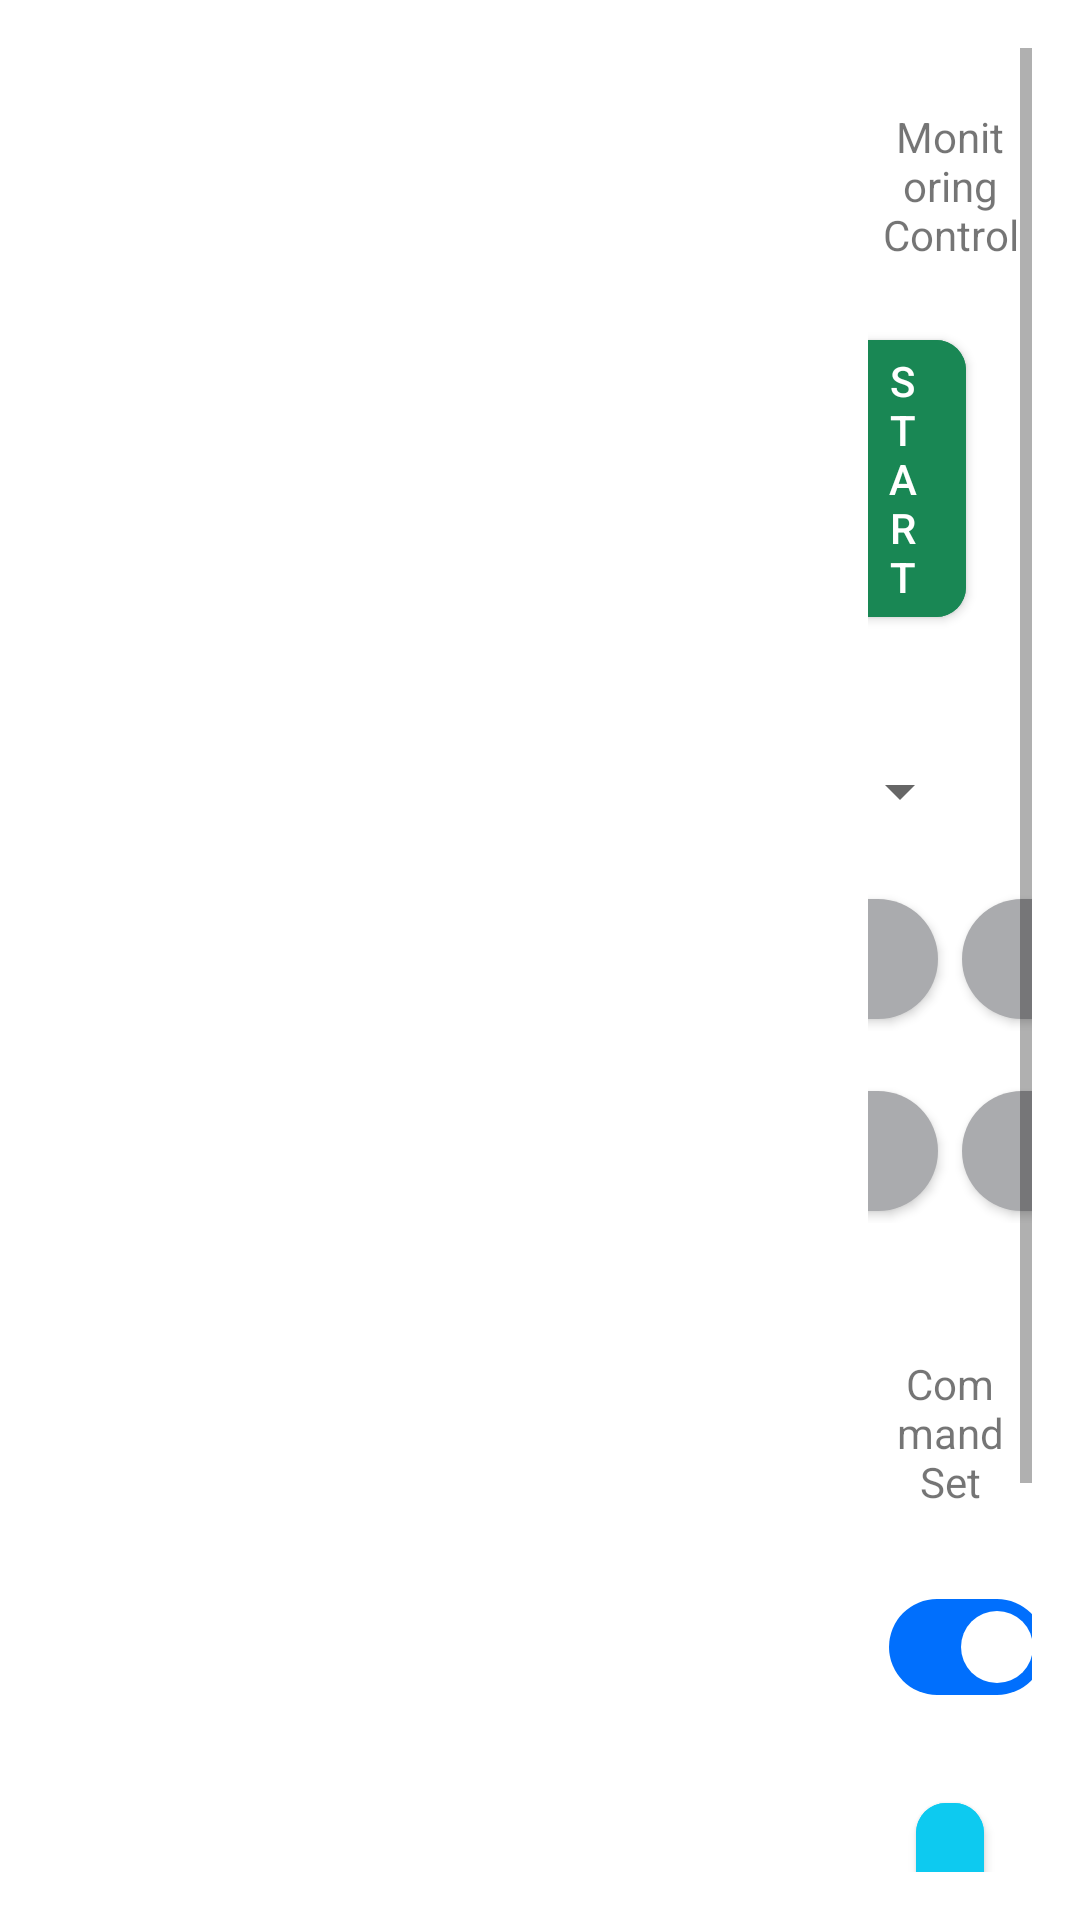

The Android layout XML behind this screen, and the referenced resources:
<!-- AndroidManifest.xml: application theme Theme.MyApplication -->
<!-- res/layout/fragment_monitoring.xml -->
<?xml version="1.0" encoding="utf-8"?>
<ScrollView xmlns:android="http://schemas.android.com/apk/res/android"
    xmlns:app="http://schemas.android.com/apk/res-auto"
    android:id="@+id/scrollView"
    android:layout_width="match_parent"
    android:layout_height="match_parent"
    android:padding="16dp">
    <LinearLayout
        android:layout_width="match_parent"
        android:layout_height="wrap_content"
        android:layout_marginVertical="20dp"
        android:orientation="vertical">
        <LinearLayout
            android:layout_width="match_parent"
            android:layout_height="wrap_content"
            android:baselineAligned="false"
            android:orientation="horizontal"
            android:weightSum="12">
            <ScrollView
                android:orientation="vertical"
                android:layout_weight="10"
                android:layout_width="0dp"
                android:layout_height="wrap_content"
                android:padding="12dp"
                >
                <LinearLayout
                    android:layout_width="match_parent"
                    android:layout_height="wrap_content"
                    android:id="@+id/monitoring_accordion_container"
                    android:background="@drawable/accordion_border"
                    android:orientation="vertical">
                </LinearLayout>
            </ScrollView>
            <LinearLayout
                android:layout_width="0dp"
                android:layout_height="wrap_content"
                android:layout_weight="2"
                android:orientation="vertical">
                <TextView
                    android:layout_width="match_parent"
                    android:layout_height="wrap_content"
                    android:gravity="center"
                    android:text="@string/monitoring_control" />
                <LinearLayout
                    android:layout_width="match_parent"
                    android:layout_height="wrap_content"
                    android:gravity="center"
                    android:layout_marginVertical="12dp"
                    android:orientation="horizontal">

                    <com.google.android.material.button.MaterialButton
                        style="@style/RoundedMaterialButton"
                        android:backgroundTint="@color/bs_success"
                        android:id="@+id/monitoring_start_btn"
                        android:layout_width="wrap_content"
                        android:layout_height="wrap_content"
                        android:textColor="@color/basic_button_text_color"
                        android:layout_margin="6dp"
                        android:text="@string/start"/>
                    <com.google.android.material.button.MaterialButton
                        style="@style/RoundedMaterialButton"
                        android:backgroundTint="@color/bs_danger"
                        android:id="@+id/monitoring_stop_btn"
                        android:layout_width="wrap_content"
                        android:layout_height="wrap_content"
                        android:textColor="@color/basic_button_text_color"
                        android:layout_margin="16dp"
                        android:text="@string/stop"/>



                </LinearLayout>
                <Spinner
                    android:id="@+id/monitoring_experiment_select_spinner"
                    android:layout_width="match_parent"
                    android:layout_height="wrap_content"
                    android:layout_margin="20dp"
                    android:inputType="text" />
                <LinearLayout
                    android:id="@+id/monitoring_experiment_sets_wrapper_layout"
                    android:layout_width="match_parent"
                    android:layout_height="match_parent"
                    android:orientation="vertical"
                    >
                <LinearLayout
                    android:layout_width="match_parent"
                    android:layout_height="wrap_content"
                    android:gravity="center"
                    android:orientation="horizontal">
                    <ToggleButton
                        android:id="@+id/monitoring_experiment_set1_btn"
                        android:layout_width="90dp"
                        android:layout_height="40dp"
                        android:textOn="@string/set1"
                        android:textOff="@string/set1"
                        android:textSize="18sp"
                        android:layout_margin="4dp"
                        android:textColor="@color/basic_button_text_color"
                        android:background="@drawable/toggle_selector" />
                    <ToggleButton
                        android:id="@+id/monitoring_experiment_set2_btn"
                        android:layout_width="90dp"
                        android:layout_height="40dp"
                        android:textOn="@string/set2"
                        android:textOff="@string/set2"
                        android:textSize="18sp"
                        android:layout_margin="4dp"
                        android:textColor="@color/basic_button_text_color"
                        android:background="@drawable/toggle_selector" />


                </LinearLayout>
                <LinearLayout
                    android:layout_width="match_parent"
                    android:layout_height="wrap_content"
                    android:gravity="center"
                    android:layout_marginVertical="16dp"
                    android:orientation="horizontal">
                    <ToggleButton
                        android:id="@+id/monitoring_experiment_set3_btn"
                        android:layout_width="90dp"
                        android:layout_height="40dp"
                        android:textOn="@string/set3"
                        android:textOff="@string/set3"
                        android:textSize="18sp"
                        android:layout_margin="4dp"
                        android:textColor="@color/basic_button_text_color"
                        android:background="@drawable/toggle_selector" />
                    <ToggleButton
                        android:id="@+id/monitoring_experiment_set4_btn"
                        android:layout_width="90dp"
                        android:layout_height="40dp"
                        android:textOn="@string/set4"
                        android:textOff="@string/set4"
                        android:textSize="18sp"
                        android:layout_margin="4dp"
                        android:textColor="@color/basic_button_text_color"
                        android:background="@drawable/toggle_selector" />


                </LinearLayout>
                </LinearLayout>
                <LinearLayout
                    android:layout_width="match_parent"
                    android:layout_height="wrap_content"
                    android:layout_marginVertical="6dp"
                    >

                    <com.google.android.material.button.MaterialButton
                        style="@style/RoundedMaterialButton"
                        android:backgroundTint="@color/bs_primary"
                        android:visibility="gone"
                        android:id="@+id/monitoring_load_settings_btn"
                        android:layout_width="wrap_content"
                        android:layout_height="wrap_content"
                        android:textColor="@color/basic_button_text_color"
                        android:layout_margin="16dp"
                        android:text="@string/sensor_load_command_settings"/>
                </LinearLayout>
                <TextView
                    android:layout_width="match_parent"
                    android:layout_height="wrap_content"
                    android:gravity="center"
                    android:layout_marginVertical="16dp"
                    android:text="@string/command_set" />
                <LinearLayout
                    android:id="@+id/monitoring_command_set_btns_wrapper_layout"
                    android:layout_width="match_parent"
                    android:layout_height="match_parent"
                    android:orientation="vertical">

                </LinearLayout>
                <LinearLayout
                    android:layout_width="match_parent"
                    android:layout_height="wrap_content"
                    android:orientation="vertical"
                    android:gravity="center"
                    >
                    <com.google.android.material.materialswitch.MaterialSwitch
                        android:id="@+id/monitoring_log_switch"
                        android:layout_width="wrap_content"
                        android:layout_height="wrap_content"
                        android:text="@string/log"
                        android:checked="true"
                        android:gravity="center"
                        app:thumbTint="@color/switch_thumb_color"
                        app:trackTint="@color/switch_track_color"
                        android:textSize="16sp"
                        style="@style/Widget.Material3.CompoundButton.MaterialSwitch" />
                    <com.google.android.material.button.MaterialButton
                        style="@style/RoundedMaterialButton"
                        android:backgroundTint="@color/bs_info"
                        android:id="@+id/monitoring_log_message_btn"
                        android:layout_width="wrap_content"
                        android:layout_height="wrap_content"
                        android:textColor="@color/basic_button_text_color"
                        android:layout_margin="16dp"
                        android:text="@string/log_message"/>
                </LinearLayout>
            </LinearLayout>
        </LinearLayout>
    </LinearLayout>
</ScrollView>
<!-- resources referenced by this layout -->
<resources>
  <color name="bs_danger">#dc3545</color>
  <color name="bs_info">#0dcaf0</color>
  <color name="bs_primary">#006ffd</color>
  <color name="bs_success">#198754</color>
  <!-- drawable accordion_border (drawable) -->
  <?xml version="1.0" encoding="utf-8"?>
  <shape xmlns:android="http://schemas.android.com/apk/res/android">
      <stroke android:width="1dp" android:color="@color/bs_primary"/>
      <padding android:bottom="1dp"/>
  </shape>
  <!-- drawable toggle_selector (drawable) -->
  <?xml version="1.0" encoding="utf-8"?>
  <selector xmlns:android="http://schemas.android.com/apk/res/android">
      
      <item android:drawable="@drawable/toggle_on" android:state_checked="true"/>
      
      <item android:drawable="@drawable/toggle_off" android:state_checked="false"/>
  </selector>
  <string name="command_set">Command Set</string>
  <string name="log">Log</string>
  <string name="log_message">Log message</string>
  <string name="monitoring_control">Monitoring Control</string>
  <string name="sensor_load_command_settings">Load Command Settings</string>
  <string name="set1">SET1</string>
  <string name="set2">SET2</string>
  <string name="set3">SET3</string>
  <string name="set4">SET4</string>
  <string name="start">Start</string>
  <string name="stop">Stop</string>
  <style name="RoundedMaterialButton" parent="Widget.MaterialComponents.Button">
          <item name="cornerRadius">10dp</item>
      </style>
  <style name="Theme.MyApplication" parent="Theme.MaterialComponents.DayNight.NoActionBar">
          
          <item name="colorPrimary">@color/bs_primary</item>
          <item name="colorPrimaryVariant">@color/purple_700</item>
          <item name="colorOnPrimary">@color/white</item>
          
          <item name="colorSecondary">@color/bs_secondary</item>
          <item name="colorSecondaryVariant">@color/teal_700</item>
          <item name="colorOnSecondary">@color/black</item>
  
          <item name="colorInfo">@color/bs_info</item>
          <item name="colorSuccess">@color/bs_success</item>
          <item name="colorDanger">@color/bs_danger</item>
          <item name="colorWarning">@color/bs_warning</item>
  
  
          
  
          
      </style>
  <!-- drawable toggle_on (drawable) -->
  <?xml version="1.0" encoding="utf-8"?>
  <shape xmlns:android="http://schemas.android.com/apk/res/android"
      android:shape="rectangle">
      <solid android:color="@color/bs_info"/>
      <corners android:radius="20dp"/>
  </shape>
  <!-- drawable toggle_off (drawable) -->
  <?xml version="1.0" encoding="utf-8"?>
  <shape xmlns:android="http://schemas.android.com/apk/res/android"
      android:shape="rectangle">
      <solid android:color="@color/material_dynamic_neutral70"/>
      <corners android:radius="20dp"/>
  </shape>
  <color name="purple_700">#FF3700B3</color>
  <color name="white">#FFFFFFFF</color>
  <color name="bs_secondary">#6c757d</color>
  <color name="teal_700">#FF018786</color>
  <color name="black">#FF000000</color>
  <color name="bs_warning">#ffc107</color>
</resources>
